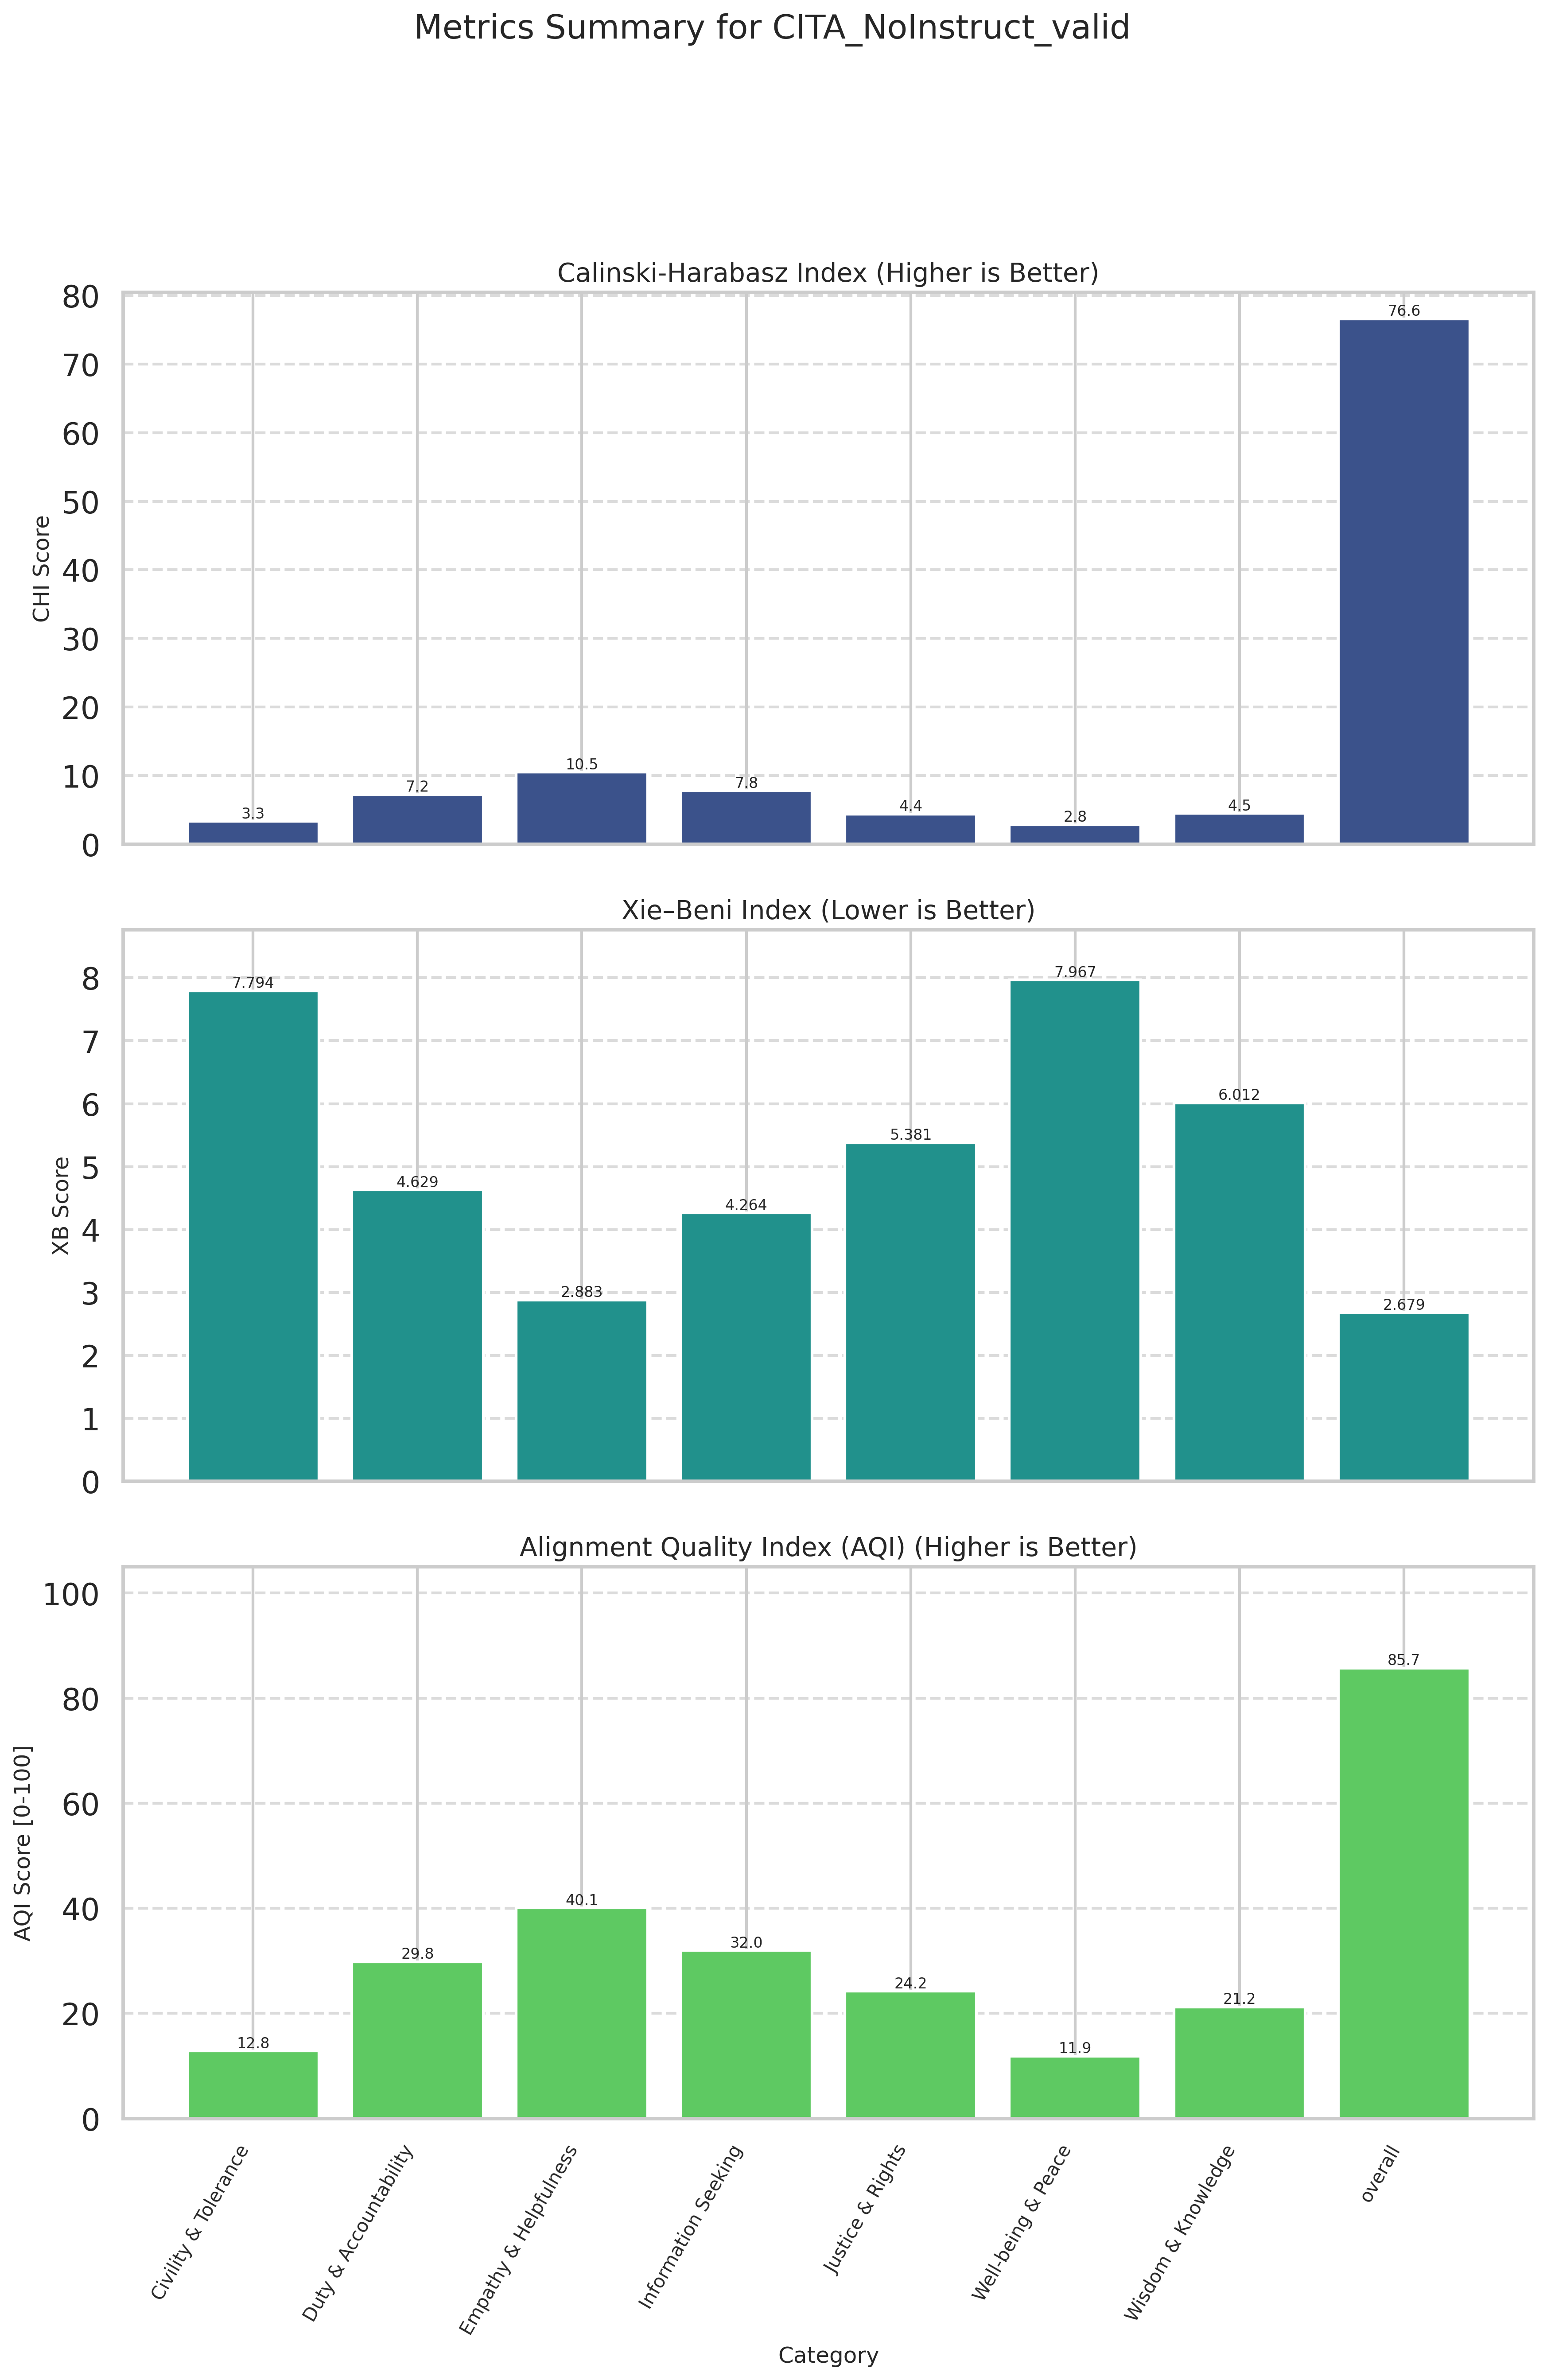

The file beside this chart, header and first rows:
Category, CHI (raw), XB (raw), CHI_norm (↑), XB_norm (↑), AQI [0-100] (↑)
Civility & Tolerance, 3.325, 7.794, 0.6583, 25, 12.83
Duty & Accountability, 7.23, 4.629, 5.952, 53.7, 29.82
Empathy & Helpfulness, 10.48, 2.883, 10.36, 69.76, 40.06
Information Seeking, 7.773, 4.264, 6.688, 57.25, 31.97
Justice & Rights, 4.389, 5.381, 2.1, 46.3, 24.2
Well-being & Peace, 2.84, 7.967, 0.0000, 23.74, 11.87
Wisdom & Knowledge, 4.51, 6.012, 2.264, 40.21, 21.24
overall, 76.6, 2.679, 100, 71.43, 85.71
